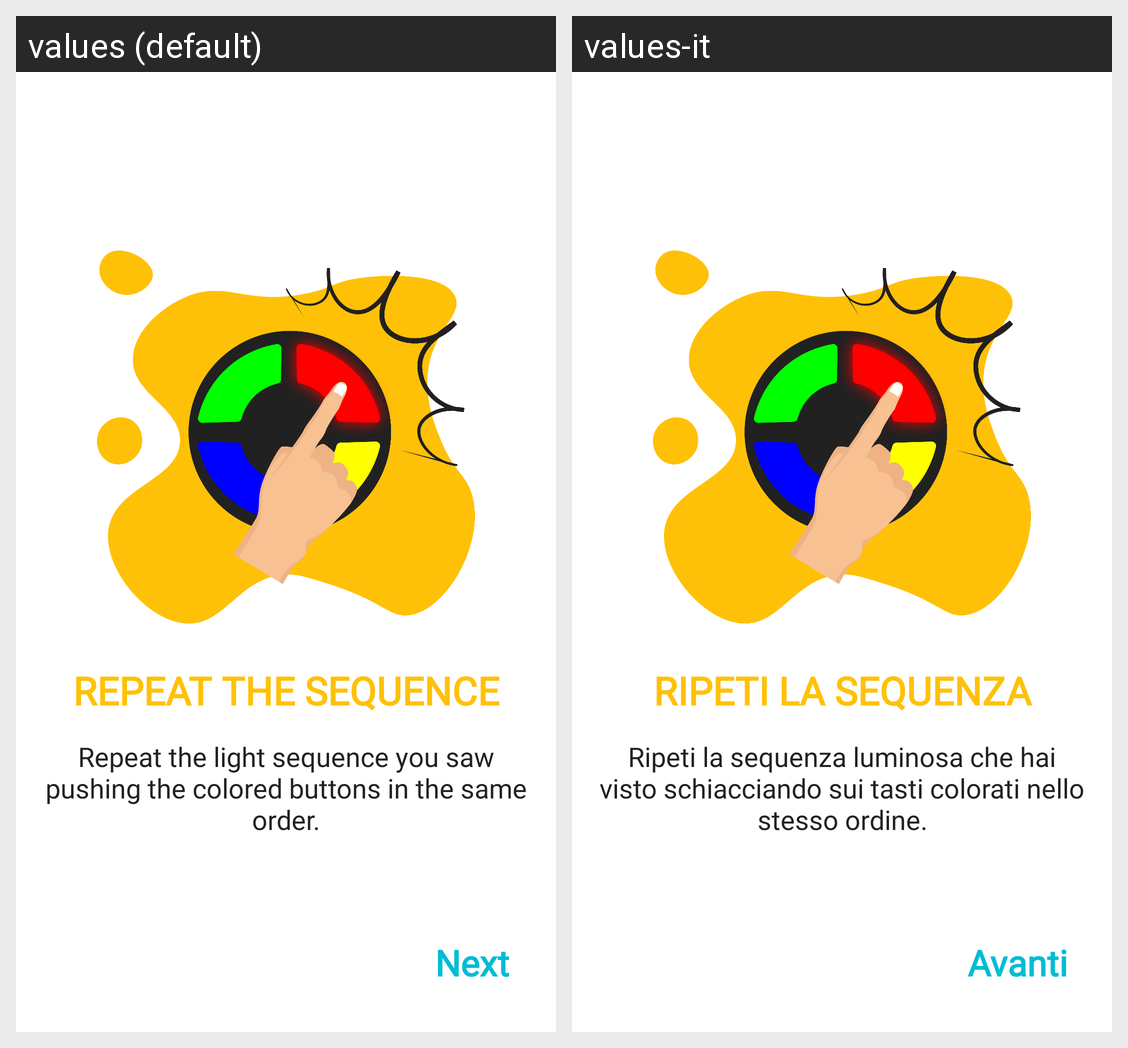

Translations of the strings shown on this Android screen, per locale in the grid:
Android screen res/layout/fragment_third_screen.xml rendered under 2 locales, left to right: values (default), values-it. Device: Nexus 5 (rendered at 1080×1920; each locale shown at half size, 540×960, under a caption strip naming it); theme Theme.DIDKidBalanceApplication.
Strings drawn on this screen, with the default value and each locale's value (text and hints the layout hard-codes, and strings that could not be matched under every locale, appear in the picture but are not listed):

third_main
  values: Repeat the light sequence you saw pushing the colored buttons in the same order.
  values-it: Ripeti la sequenza luminosa che hai visto schiacciando sui tasti colorati nello stesso ordine.

third_intro
  values: Repeat the sequence
  values-it: Ripeti la sequenza

next_btn
  values: Next
  values-it: Avanti
